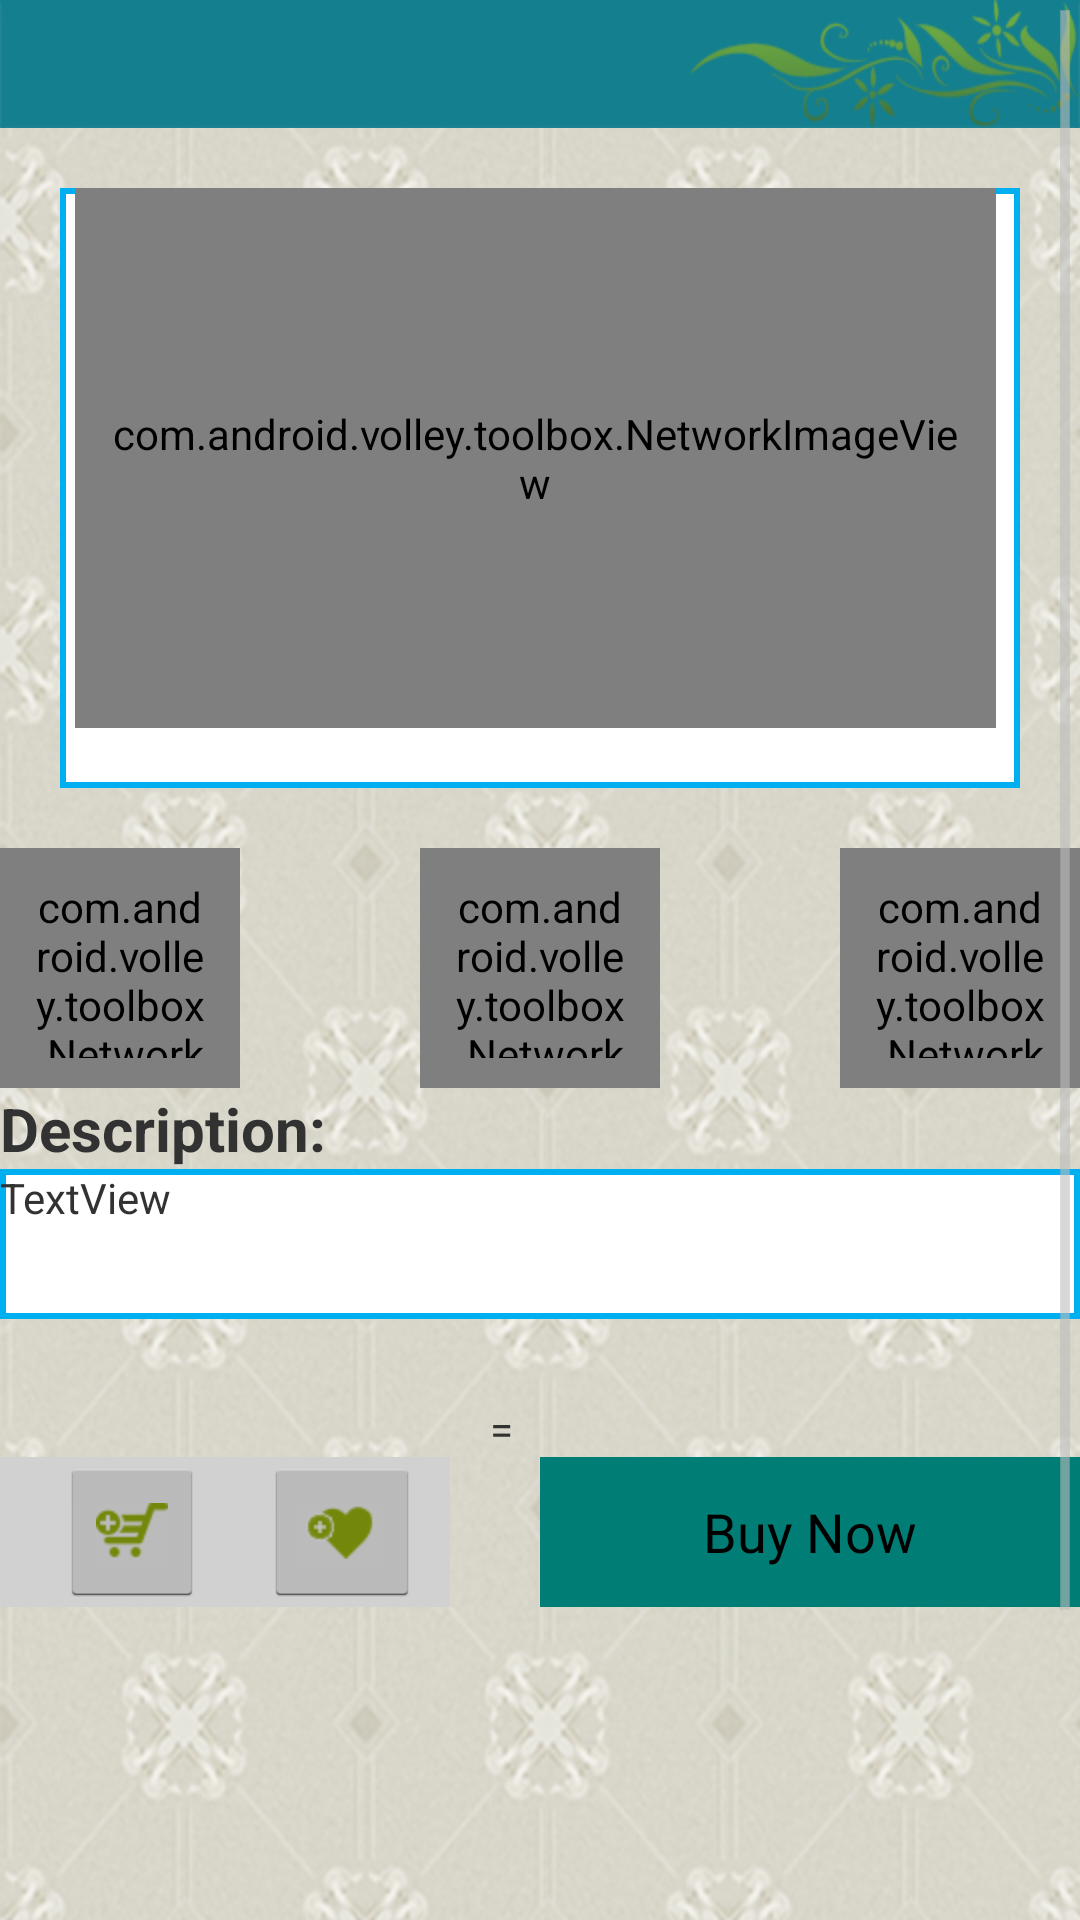

Android layout source for this screen:
<!-- AndroidManifest.xml: application theme MyTheme -->
<!-- res/layout/full_info.xml -->
<?xml version="1.0" encoding="utf-8"?>
<ScrollView xmlns:android="http://schemas.android.com/apk/res/android"
    android:layout_width="match_parent"
    android:layout_height="wrap_content"
    android:background="@drawable/bg" >

    <RelativeLayout
        android:layout_width="match_parent"
        android:layout_height="wrap_content"
        android:background="@drawable/bg" >

        <TextView
            android:id="@+id/title"
            android:layout_width="wrap_content"
            android:layout_height="wrap_content"
            android:layout_alignParentTop="true"
            android:background="@drawable/title_bg"
            android:gravity="center_vertical"
            android:textColor="#FFFFFF"
            android:textSize="20dp"
            android:textStyle="bold" />

        <LinearLayout
            android:id="@+id/linearLayout1"
            android:layout_width="match_parent"
            android:layout_height="200dp"
            android:layout_below="@+id/title"
            android:layout_margin="20dp"
            android:background="@drawable/border"
            android:orientation="horizontal" >

            <com.android.volley.toolbox.NetworkImageView
                android:id="@+id/itemImage"
                android:layout_width="match_parent"
                android:layout_height="180dp"
                android:layout_alignParentLeft="true"
                android:layout_marginLeft="5dp"
                android:layout_marginRight="8dp"
                android:padding="10dp" />
        </LinearLayout>

        <com.android.volley.toolbox.NetworkImageView
            android:id="@+id/itemImage3"
            android:layout_width="80dp"
            android:layout_height="80dp"
            android:layout_alignParentRight="true"
            android:layout_alignTop="@+id/itemImage2"
            android:background="@drawable/border"
            android:padding="10dp"
            android:src="@drawable/image_not" />

        <TextView
            android:id="@+id/description"
            android:layout_width="wrap_content"
            android:layout_height="wrap_content"
            android:layout_alignParentLeft="true"
            android:layout_below="@+id/itemImage1"
            android:gravity="center_vertical"
            android:text="Description:"
            android:textSize="20dp"
            android:textStyle="bold" />

        <LinearLayout
            android:id="@+id/linearLayout2"
            android:layout_width="match_parent"
            android:layout_height="50dp"
            android:layout_alignParentLeft="true"
            android:layout_below="@+id/description"
            android:background="@drawable/border"
            android:orientation="horizontal" >

            <TextView
                android:id="@+id/desc"
                android:layout_width="wrap_content"
                android:layout_height="wrap_content"
                android:text="TextView" />
        </LinearLayout>

        <Button
            android:id="@+id/button1"
            android:layout_width="180dp"
            android:layout_height="50dp"
            android:layout_alignParentRight="true"
            android:layout_below="@+id/linearLayout2"
            android:layout_marginTop="46dp"
            android:background="#007d75"
            android:text="Buy Now" />

        <LinearLayout
            android:id="@+id/linearLayout3"
            android:layout_width="150dp"
            android:layout_height="50dp"
            android:layout_alignParentLeft="true"
            android:layout_alignTop="@+id/button1"
            android:background="#d1d1d1"
            android:orientation="horizontal" >

            <ImageButton
                android:id="@+id/imageView2"
                android:layout_width="wrap_content"
                android:layout_height="50dp"
                android:layout_marginLeft="20dp"
                android:src="@drawable/oth" />

            <ImageButton
                android:id="@+id/imageView1"
                android:layout_width="20dp"
                android:layout_height="50dp"
                android:layout_marginLeft="20dp"
                android:layout_marginRight="10dp"
                android:layout_weight="0.14"
                android:src="@drawable/oth1" />
        </LinearLayout>

        <TextView
            android:id="@+id/textView2"
            android:layout_width="wrap_content"
            android:layout_height="wrap_content"
            android:layout_above="@+id/linearLayout3"
            android:layout_alignLeft="@+id/itemImage2"
            android:text="       =" />

        <com.android.volley.toolbox.NetworkImageView
            android:id="@+id/itemImage1"
            android:layout_width="80dp"
            android:layout_height="80dp"
            android:layout_alignParentLeft="true"
            android:layout_below="@+id/linearLayout1"
            android:background="@drawable/border"
            android:padding="10dp"
            android:src="@drawable/image_not" />

        <com.android.volley.toolbox.NetworkImageView
            android:id="@+id/itemImage2"
            android:layout_width="80dp"
            android:layout_height="80dp"
            android:layout_above="@+id/description"
            android:layout_centerHorizontal="true"
            android:background="@drawable/border"
            android:padding="10dp"
       />

    </RelativeLayout>

</ScrollView>
<!-- resources referenced by this layout -->
<resources>
  <!-- drawable bg: png bitmap (drawable-hdpi, 695679 bytes) -->
  <!-- drawable border (drawable) -->
  <?xml version="1.0" encoding="utf-8"?>
   <layer-list xmlns:android="http://schemas.android.com/apk/res/android">
    <item> 
      <shape android:shape="rectangle">
        <solid android:color="#00aff0" /> 
      </shape>
    </item>   
      <item android:left="2dp" android:right="2dp"  android:top="2dp"  android:bottom="2dp">  
       <shape android:shape="rectangle"> 
        <solid android:color="#ffffff" />
      </shape>
     </item>    
   </layer-list>
  <!-- drawable image_not: png bitmap (drawable-hdpi, 2202 bytes) -->
  <!-- drawable oth: png bitmap (drawable-hdpi, 1677 bytes) -->
  <!-- drawable oth1: png bitmap (drawable-hdpi, 1701 bytes) -->
  <!-- drawable title_bg: png bitmap (drawable-hdpi, 11198 bytes) -->
  <style name="MyTheme" parent="@android:style/Theme.Holo.Light">
          <item name="android:actionBarStyle">@style/NewActionBar</item>
      </style>
  <style name="NewActionBar" parent="@android:style/Widget.Holo.Light.ActionBar">
          <item name="android:titleTextStyle">@style/TitleBarTextColor</item>
          <item name="android:background">@drawable/gradient</item>
          <item name="android:layout_gravity">center_horizontal</item>
          <item name="android:showDividers">middle</item>
      </style>
  <style name="TitleBarTextColor" parent="@style/MyTheme">
          <item name="android:textColor">#ffffff</item>
          <item name="android:textSize">20sp</item>
      </style>
  <!-- drawable gradient (drawable) -->
  <?xml version="1.0" encoding="utf-8"?>
  <shape xmlns:android="http://schemas.android.com/apk/res/android"
      android:shape="rectangle"
      android:useLevel="false" >
  
      <gradient
          android:angle="90"
          android:endColor="#73880a"
          android:startColor="#73880a"
          android:type="linear"
          android:useLevel="false" />
  
  </shape>
</resources>
